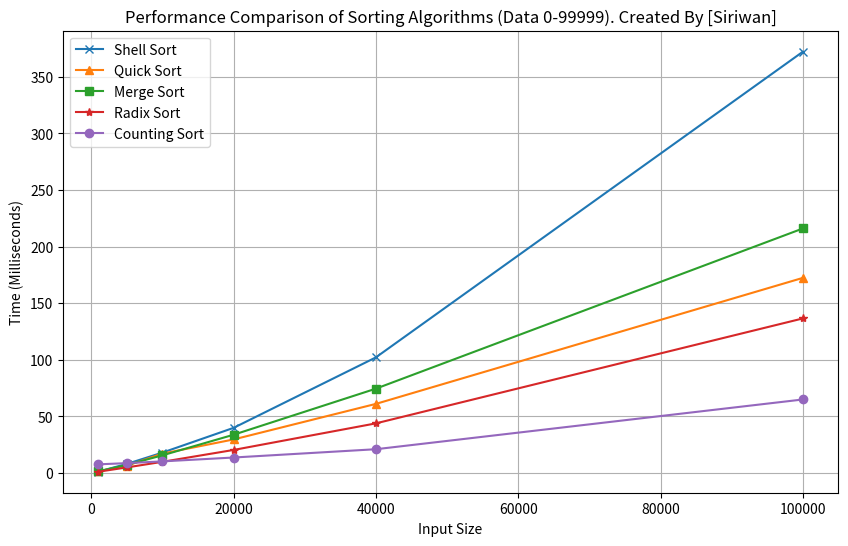

This chart was generated by the following Python code:
import random
import time
import matplotlib.pyplot as plt

# ฟังก์ชัน Shell Sort
def shell_sort(arr):
    n = len(arr)
    gap = n // 2
    while gap > 0:
        for i in range(gap, n):
            temp = arr[i]
            j = i
            while j >= gap and arr[j - gap] > temp:
                arr[j] = arr[j - gap]
                j -= gap
            arr[j] = temp
        gap //= 2
    return arr

# ฟังก์ชัน Quick Sort
def quick_sort(arr):
    if len(arr) <= 1:
        return arr
    pivot = arr[-1]
    left = [x for x in arr[:-1] if x <= pivot]
    right = [x for x in arr[:-1] if x > pivot]
    return quick_sort(left) + [pivot] + quick_sort(right)

# ฟังก์ชัน Merge Sort
def merge_sort(arr):
    if len(arr) <= 1:
        return arr
    mid = len(arr) // 2
    left = merge_sort(arr[:mid])
    right = merge_sort(arr[mid:])
    return merge(left, right)

def merge(left, right):
    result = []
    i = j = 0
    while i < len(left) and j < len(right):
        if left[i] <= right[j]:
            result.append(left[i])
            i += 1
        else:
            result.append(right[j])
            j += 1
    result.extend(left[i:])
    result.extend(right[j:])
    return result

# ฟังก์ชัน Counting Sort
def counting_sort(arr):
    max_val = max(arr)
    min_val = min(arr)
    range_of_elements = max_val - min_val + 1
    count = [0] * range_of_elements
    output = [0] * len(arr)
    
    for i in range(len(arr)):
        count[arr[i] - min_val] += 1

    for i in range(1, len(count)):
        count[i] += count[i - 1]

    for i in range(len(arr) - 1, -1, -1):
        output[count[arr[i] - min_val] - 1] = arr[i]
        count[arr[i] - min_val] -= 1

    for i in range(len(arr)):
        arr[i] = output[i]
    
    return arr

# ฟังก์ชัน Radix Sort
def radix_sort(arr):
    max_val = max(arr)
    exp = 1
    while max_val // exp > 0:
        counting_sort_by_digit(arr, exp)
        exp *= 10
    return arr

def counting_sort_by_digit(arr, exp):
    n = len(arr)
    output = [0] * n
    count = [0] * 10  # 10 หลัก (0-9)
    
    for i in range(n):
        digit = (arr[i] // exp) % 10
        count[digit] += 1
    
    for i in range(1, 10):
        count[i] += count[i - 1]

    for i in range(n - 1, -1, -1):
        digit = (arr[i] // exp) % 10
        output[count[digit] - 1] = arr[i]
        count[digit] -= 1

    for i in range(n):
        arr[i] = output[i]

# ฟังก์ชันเปรียบเทียบประสิทธิภาพ
def compare_sort():
    sizes = [1000, 5000, 10000, 20000, 40000, 100000]  # เปลี่ยนขนาดอินพุต
    shell_times = []
    quick_times = []
    merge_times = []
    radix_times = []
    counting_times = []

    for size in sizes:
        data = [random.randint(0, 99999) for _ in range(size)]  # เปลี่ยนข้อมูลให้อยู่ในช่วง 0-999
        
        # วัดเวลา Shell Sort
        start_time = time.time()
        shell_sort(data.copy())
        shell_times.append((time.time() - start_time) * 1000)

        # วัดเวลา Quick Sort
        start_time = time.time()
        quick_sort(data.copy())
        quick_times.append((time.time() - start_time) * 1000)

        # วัดเวลา Merge Sort
        start_time = time.time()
        merge_sort(data.copy())
        merge_times.append((time.time() - start_time) * 1000)

        # วัดเวลา Radix Sort
        start_time = time.time()
        radix_sort(data.copy())
        radix_times.append((time.time() - start_time) * 1000)

        # วัดเวลา Counting Sort
        start_time = time.time()
        counting_sort(data.copy())
        counting_times.append((time.time() - start_time) * 1000)

        # แสดงผลลัพธ์
        print(f"ขนาดข้อมูล {size}:")
        print(f"  Shell Sort: {shell_times[-1]:.2f} มิลลิวินาที")
        print(f"  Quick Sort: {quick_times[-1]:.2f} มิลลิวินาที")
        print(f"  Merge Sort: {merge_times[-1]:.2f} มิลลิวินาที")
        print(f"  Radix Sort: {radix_times[-1]:.2f} มิลลิวินาที")
        print(f"  Counting Sort: {counting_times[-1]:.2f} มิลลิวินาที")

    # แสดงผลลัพธ์เป็นกราฟ
    plt.figure(figsize=(10, 6))
    plt.plot(sizes, shell_times, marker='x', label='Shell Sort')
    plt.plot(sizes, quick_times, marker='^', label='Quick Sort')
    plt.plot(sizes, merge_times, marker='s', label='Merge Sort')
    plt.plot(sizes, radix_times, marker='*', label='Radix Sort')
    plt.plot(sizes, counting_times, marker='o', label='Counting Sort')

    plt.title('Performance Comparison of Sorting Algorithms (Data 0-99999). Created By [Siriwan]')
    plt.xlabel('Input Size')
    plt.ylabel('Time (Milliseconds)')
    plt.legend()
    plt.grid(True)
    plt.savefig('Sorting_Performance_Comparison_0-999.png')
    plt.show()

# เรียกใช้ฟังก์ชัน
compare_sort()